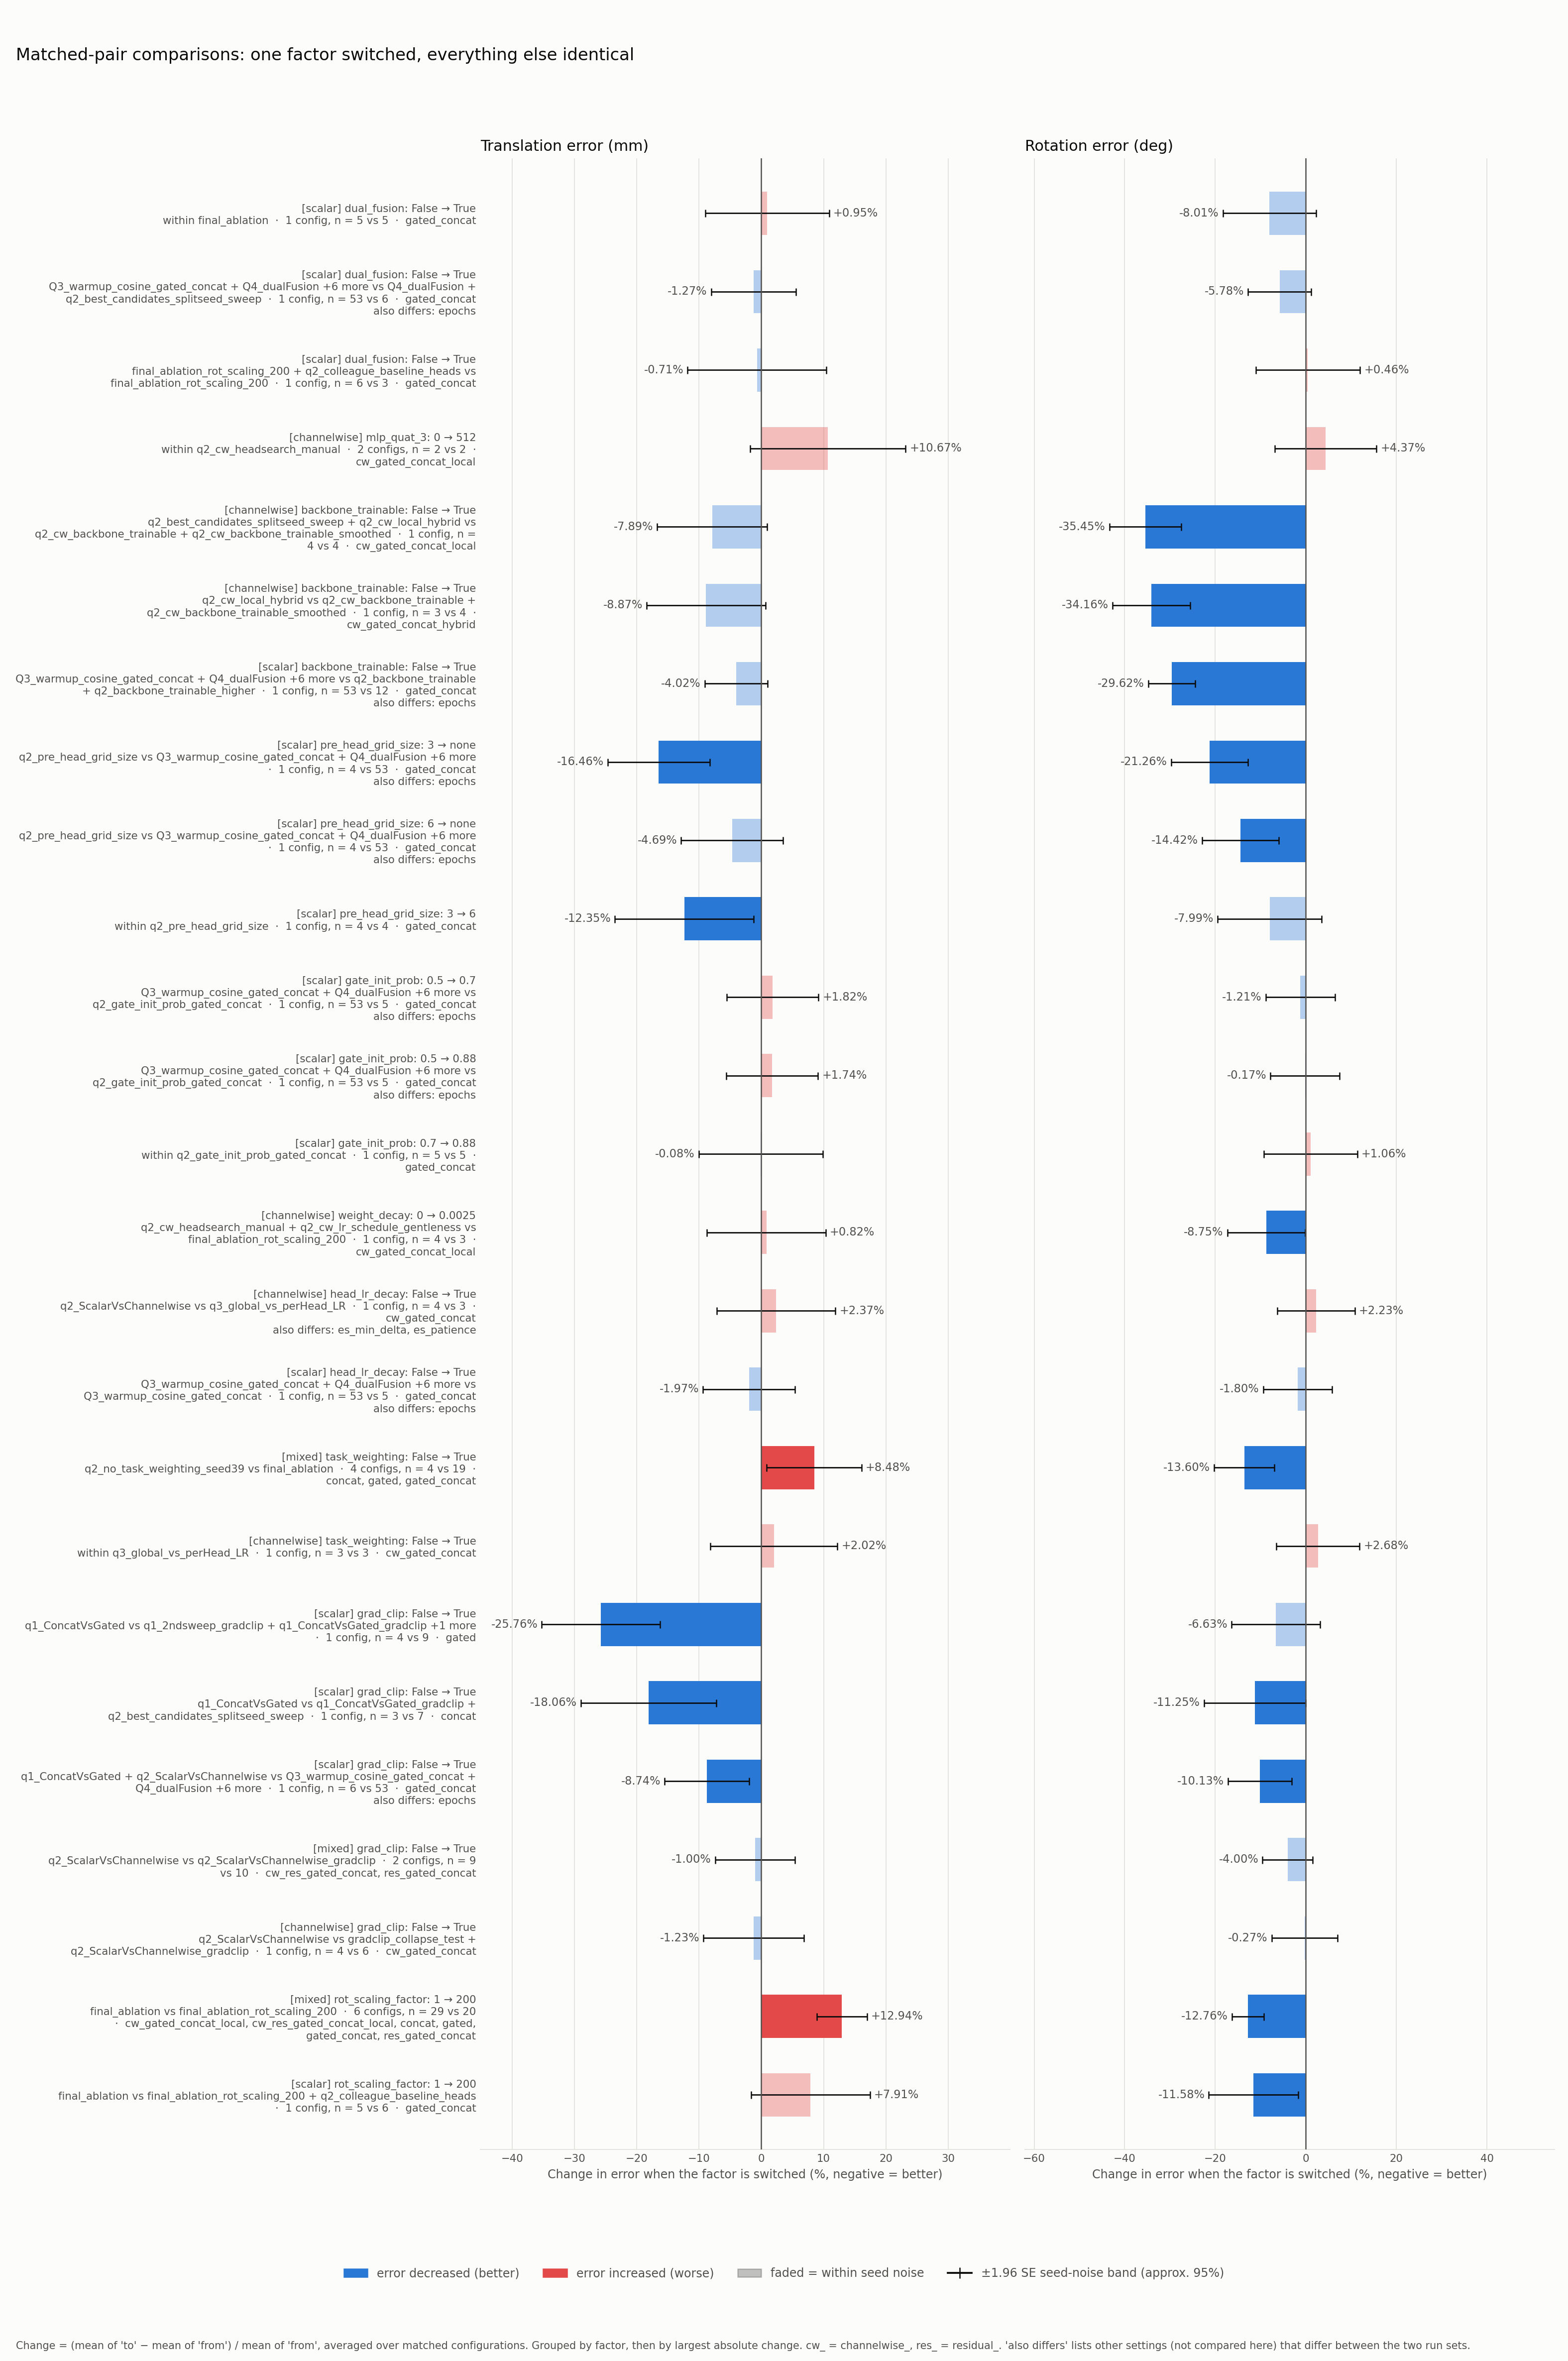

Source data for this figure (header and first rows):
factor, from, to, sweeps_from, sweeps_to, group, n_configs, fusion_types, n_from, n_to, also_differs, change_trans_pct, band_trans_pct, clear_trans, change_rot_pct, band_rot_pct, clear_rot
dual_fusion, False, True, q2_no_task_weighting_seed39, q2_no_task_weighting_seed39, scalar, 1, gated_concat, 1, 1, , -3.385, 22.28, False, -7.058, 23.02, False
dual_fusion, False, True, final_ablation, final_ablation, scalar, 1, gated_concat, 5, 5, , 0.9463, 9.966, False, -8.014, 10.29, False
dual_fusion, False, True, final_ablation_rot_scaling_200 + q2_coll…, final_ablation_rot_scaling_200, scalar, 1, gated_concat, 6, 3, , -0.706, 11.14, False, 0.4596, 11.51, False
dual_fusion, False, True, Q3_warmup_cosine_gated_concat + Q4_dualF…, Q4_dualFusion + q2_best_candidates_split…, scalar, 1, gated_concat, 53, 6, epochs, -1.267, 6.787, False, -5.78, 7.01, False
mlp_quat_1, 256, 2048, q2_channelwise_headsearch_manual, q2_channelwise_quat3_followup, channelwise, 1, channelwise_gated_concat_local, 1, 1, , 2.225, 17.66, False, 8.732, 15.88, False
mlp_quat_3, 0, 512, q2_channelwise_headsearch_manual, q2_channelwise_headsearch_manual, channelwise, 2, channelwise_gated_concat_local, 2, 2, , 10.67, 12.49, False, 4.368, 11.23, False
mlp_quat_3, 0, 256, q2_channelwise_quat3_followup, q2_channelwise_quat3_followup, channelwise, 1, channelwise_gated_concat_local, 1, 1, , 3.128, 17.66, False, 8.994, 15.88, False
mlp_quat_3, 0, 512, q2_channelwise_quat3_followup, q2_channelwise_headsearch_manual + q2_ch…, channelwise, 1, channelwise_gated_concat_local, 1, 4, , -0.9097, 13.96, False, 3.42, 12.56, False
mlp_quat_3, 256, 512, q2_channelwise_quat3_followup, q2_channelwise_headsearch_manual + q2_ch…, channelwise, 1, channelwise_gated_concat_local, 1, 4, , -3.915, 13.96, False, -5.115, 12.56, False
backbone_trainable, False, True, q2_channelwise_local_hybrid, q2_channelwise_backbone_trainable + q2_c…, channelwise, 1, channelwise_gated_concat_hybrid, 3, 4, , -8.865, 9.539, False, -34.16, 8.577, True
backbone_trainable, False, True, q2_best_candidates_splitseed_sweep + q2_…, q2_channelwise_backbone_trainable + q2_c…, channelwise, 1, channelwise_gated_concat_local, 4, 4, , -7.894, 8.831, False, -35.45, 7.941, True
backbone_trainable, False, True, Q3_warmup_cosine_gated_concat + Q4_dualF…, q2_backbone_trainable + q2_backbone_trai…, scalar, 1, gated_concat, 53, 12, epochs, -4.019, 5.037, False, -29.62, 5.203, True
pre_head_grid_size, 3, 6, q2_pre_head_grid_size, q2_pre_head_grid_size, scalar, 1, gated_concat, 4, 4, , -12.35, 11.14, True, -7.994, 11.51, False
pre_head_grid_size, 3, none, q2_pre_head_grid_size, Q3_warmup_cosine_gated_concat + Q4_dualF…, scalar, 1, gated_concat, 4, 53, epochs, -16.46, 8.17, True, -21.26, 8.439, True
pre_head_grid_size, 6, none, q2_pre_head_grid_size, Q3_warmup_cosine_gated_concat + Q4_dualF…, scalar, 1, gated_concat, 4, 53, epochs, -4.689, 8.17, False, -14.42, 8.439, True
gate_init_prob, 0.5, 0.7, Q3_warmup_cosine_gated_concat + Q4_dualF…, q2_gate_init_prob_gated_concat, scalar, 1, gated_concat, 53, 5, epochs, 1.819, 7.372, False, -1.213, 7.614, False
gate_init_prob, 0.5, 0.88, Q3_warmup_cosine_gated_concat + Q4_dualF…, q2_gate_init_prob_gated_concat, scalar, 1, gated_concat, 53, 5, epochs, 1.74, 7.372, False, -0.1705, 7.614, False
gate_init_prob, 0.7, 0.88, q2_gate_init_prob_gated_concat, q2_gate_init_prob_gated_concat, scalar, 1, gated_concat, 5, 5, , -0.07809, 9.966, False, 1.055, 10.29, False
weight_decay, 0, 0.0025, q2_channelwise_headsearch_manual + q2_ch…, final_ablation_rot_scaling_200, channelwise, 1, channelwise_gated_concat_local, 4, 3, , 0.8158, 9.539, False, -8.747, 8.577, True
lr_schedule_type, reduce_on_plateau, warmup_cosine, q2_channelwise_reduce_on_plateau, q2_channelwise_headsearch_manual + q2_ch…, channelwise, 1, channelwise_gated_concat_local, 1, 4, , 3.182, 13.96, False, 20.34, 12.56, True
head_lr_decay, False, True, q2_ScalarVsChannelwise, q3_global_vs_perHead_LR, channelwise, 1, channelwise_gated_concat, 4, 3, es_min_delta, es_patience, 2.368, 9.539, False, 2.233, 8.577, False
head_lr_decay, False, True, Q3_warmup_cosine_gated_concat + Q4_dualF…, Q3_warmup_cosine_gated_concat, scalar, 1, gated_concat, 53, 5, epochs, -1.975, 7.372, False, -1.802, 7.614, False
task_weighting, False, True, q2_no_task_weighting_seed39, final_ablation, mixed, 4, concat, gated, gated_concat, 4, 19, , 8.483, 7.609, True, -13.6, 6.637, True
task_weighting, False, True, q3_global_vs_perHead_LR, q3_global_vs_perHead_LR, channelwise, 1, channelwise_gated_concat, 3, 3, , 2.021, 10.2, False, 2.684, 9.169, False
grad_clip, False, True, q2_ScalarVsChannelwise, gradclip_collapse_test + q2_ScalarVsChan…, channelwise, 1, channelwise_gated_concat, 4, 6, , -1.233, 8.062, False, -0.2744, 7.249, False
grad_clip, False, True, q2_ScalarVsChannelwise, q2_ScalarVsChannelwise_gradclip, mixed, 2, channelwise_residual_gated_concat, resid…, 9, 10, , -1.004, 6.371, False, -4.004, 5.557, False
grad_clip, False, True, q1_ConcatVsGated, q1_ConcatVsGated_gradclip + q2_best_cand…, scalar, 1, concat, 3, 7, , -18.06, 10.87, True, -11.25, 11.23, True
grad_clip, False, True, q1_ConcatVsGated, q1_2ndsweep_gradclip + q1_ConcatVsGated_…, scalar, 1, gated, 4, 9, , -25.76, 9.469, True, -6.626, 9.78, False
grad_clip, False, True, q1_ConcatVsGated + q2_ScalarVsChannelwis…, Q3_warmup_cosine_gated_concat + Q4_dualF…, scalar, 1, gated_concat, 6, 53, epochs, -8.74, 6.787, True, -10.13, 7.01, True
rot_scaling_factor, 1, 200, final_ablation, final_ablation_rot_scaling_200, mixed, 6, channelwise_gated_concat_local, channelw…, 29, 20, , 12.94, 4.045, True, -12.76, 3.528, True
rot_scaling_factor, 1, 200, final_ablation, final_ablation_rot_scaling_200 + q2_coll…, scalar, 1, gated_concat, 5, 6, , 7.905, 9.541, False, -11.58, 9.855, True
